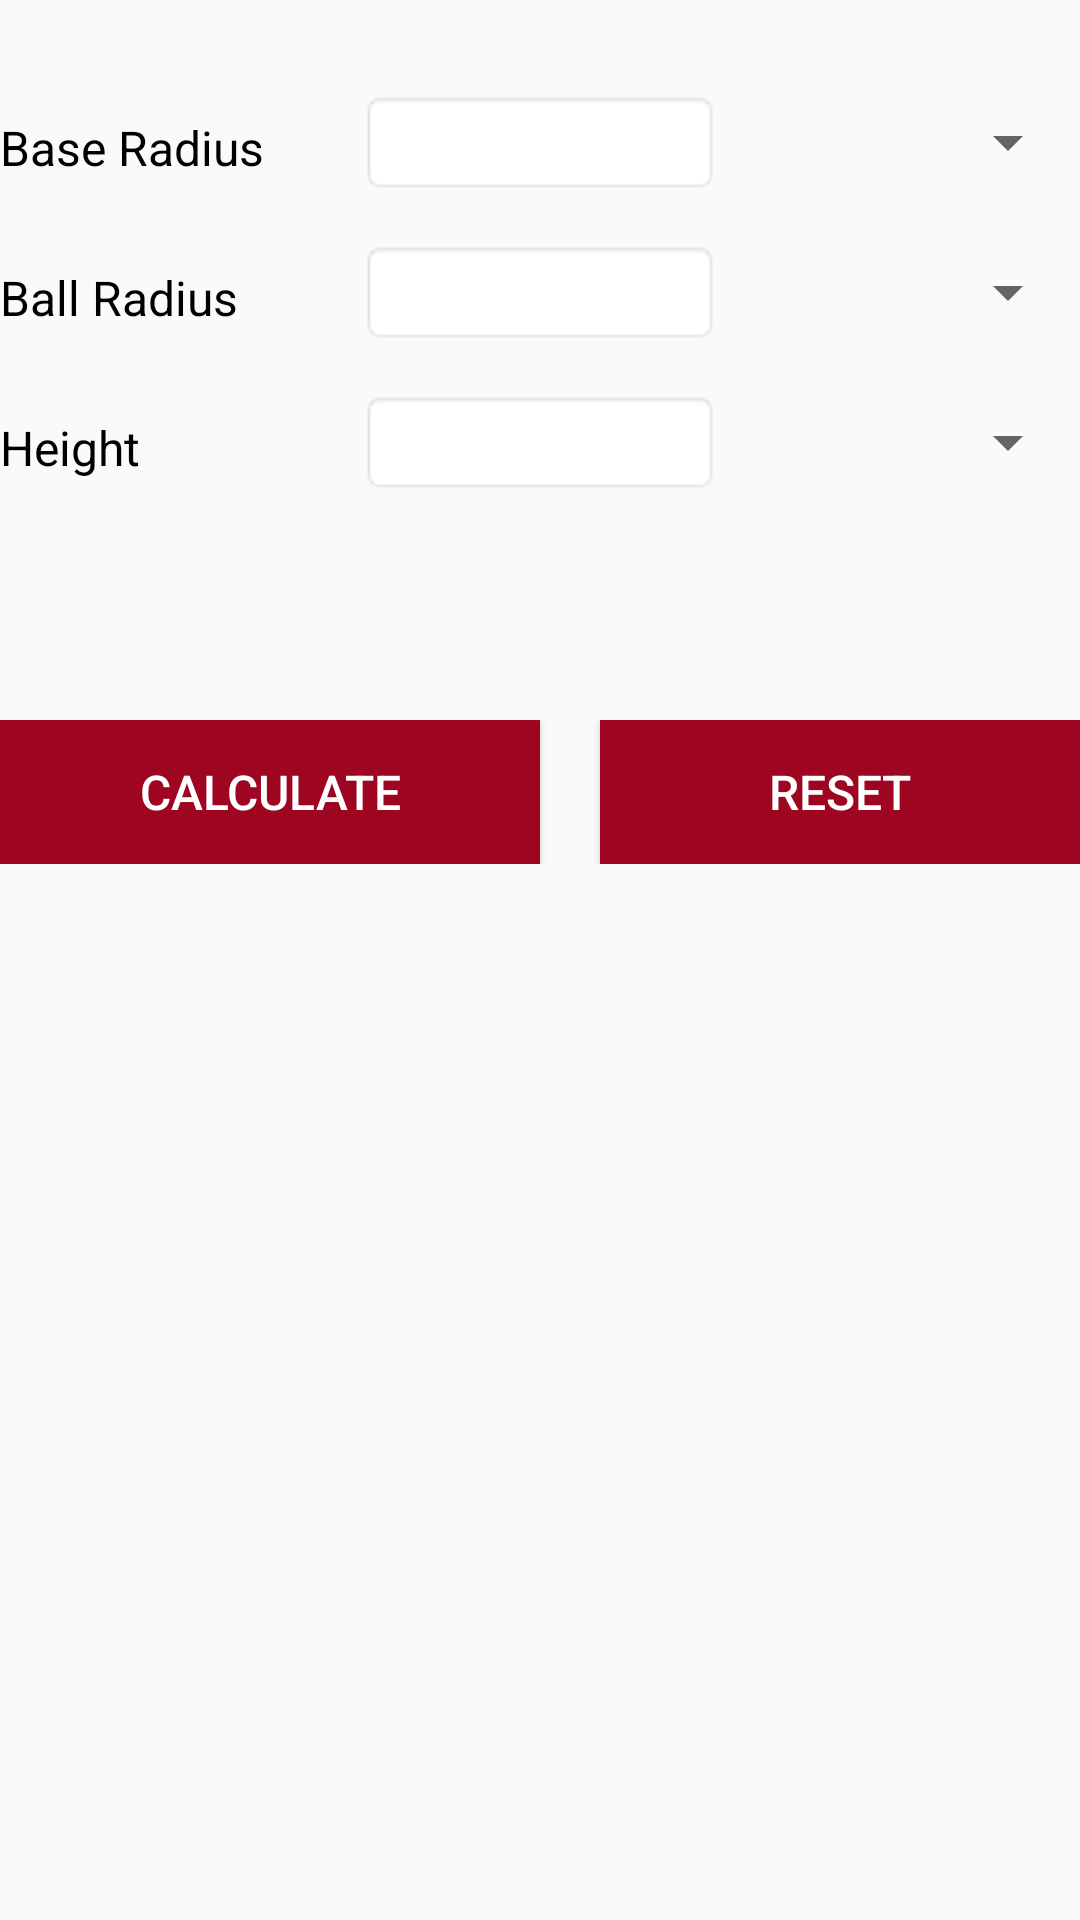

Layout XML and referenced resources for this Android screen:
<!-- AndroidManifest.xml: application theme AppTheme -->
<!-- res/layout/activity_cap_surface_area.xml -->
<?xml version="1.0" encoding="utf-8"?>
<ScrollView xmlns:android="http://schemas.android.com/apk/res/android"
    android:layout_width="fill_parent"
    android:layout_height="fill_parent" >
    <RelativeLayout xmlns:android="http://schemas.android.com/apk/res/android"
        xmlns:tools="http://schemas.android.com/tools"
        android:id="@+id/activity_ball_volume"
        android:layout_width="match_parent"
        android:layout_height="match_parent"
        tools:context="com.geniusnine.android.geometry.VolumeCalculator.">

        <LinearLayout
            android:layout_marginTop="30dp"
            android:layout_width="match_parent"
            android:layout_height="wrap_content"
            android:weightSum="3"

            android:orientation="horizontal">


            <TextView
                android:text="Base Radius"
                android:layout_width="70dp"
                android:layout_height="35dp"
                android:id="@+id/textViewCapSurfaceAreaLength"
                android:layout_weight="1"
                android:textSize="16dp"
                android:textColor="#000000" />

            <EditText
                android:layout_width="70dp"
                android:layout_height="35dp"
                android:inputType="numberSigned"
                android:background="@android:drawable/editbox_background"
                android:id="@+id/editTextCapSurfaceAreaLength"
                android:layout_weight="1"
                />

            <Spinner
                android:layout_width="70dp"
                android:layout_height="35dp"
                android:id="@+id/spinnerCapSurfaceAreaLength"
                android:layout_weight="1" />
        </LinearLayout>



        <LinearLayout
            android:layout_marginTop="80dp"
            android:layout_width="match_parent"
            android:layout_height="wrap_content"
            android:weightSum="3"

            android:orientation="horizontal">


            <TextView
                android:text="Ball Radius"
                android:layout_width="70dp"
                android:layout_height="35dp"
                android:id="@+id/textViewCapSurfaceAreaWidth"
                android:layout_weight="1"
                android:textSize="16dp"
                android:textColor="#000000" />

            <EditText
                android:layout_width="70dp"
                android:layout_height="35dp"
                android:inputType="numberSigned"
                android:background="@android:drawable/editbox_background"
                android:id="@+id/editTextCapSurfaceAreaWidth"
                android:layout_weight="1"
                />

            <Spinner
                android:layout_width="70dp"
                android:layout_height="35dp"
                android:id="@+id/spinnerCapSurfaceAreaWidth"
                android:layout_weight="1" />
        </LinearLayout>

        <LinearLayout
            android:layout_marginTop="130dp"
            android:layout_width="match_parent"
            android:layout_height="wrap_content"
            android:weightSum="3"

            android:orientation="horizontal">


            <TextView
                android:text="Height"
                android:layout_width="70dp"
                android:layout_height="35dp"
                android:id="@+id/textViewCapSurfaceAreaRectangleHeight"
                android:layout_weight="1"
                android:textSize="16dp"
                android:textColor="#000000" />

            <EditText
                android:layout_width="70dp"
                android:layout_height="35dp"
                android:inputType="numberSigned"
                android:background="@android:drawable/editbox_background"
                android:id="@+id/editTextCapSurfaceAreaRectangleHeight"
                android:layout_weight="1"
                />

            <Spinner
                android:layout_width="70dp"
                android:layout_height="35dp"
                android:id="@+id/spinnerCapSurfaceAreaRectangleHeight"
                android:layout_weight="1" />
        </LinearLayout>
        <LinearLayout
            android:layout_width="match_parent"
            android:layout_height="wrap_content"
            android:orientation="horizontal"
            android:gravity="center"
            android:weightSum="2"
            android:layout_marginTop="240dp">


            <Button
                android:textColor="@android:color/background_light"
                android:layout_weight="1"
                android:textSize="16dp"
                android:text="Calculate"
                android:background="@color/colorPrimary"
                android:layout_width="match_parent"
                android:layout_height="wrap_content"
                android:id="@+id/buttonCalculateCapSurfaceArea" />
            <Button
                android:layout_marginLeft="20dp"
                android:text="Reset"
                android:textSize="16dp"
                android:layout_weight="1"
                android:layout_width="match_parent"
                android:background="@color/colorPrimary"
                android:layout_height="wrap_content"
                android:textColor="@android:color/background_light"
                android:id="@+id/buttonResetCapSurfaceArea" />

        </LinearLayout>

        <LinearLayout
            android:layout_width="match_parent"
            android:layout_height="wrap_content"
            android:orientation="vertical"
            android:layout_marginTop="320dp">

            <TextView
                android:text=""
                android:textColor="#000000"
                android:textSize="18dp"
                android:visibility="invisible"
                android:gravity="center"
                android:background="@android:drawable/editbox_background"
                android:layout_width="match_parent"
                android:layout_height="wrap_content"
                android:id="@+id/textViewResultCapSurfaceArea" />

        </LinearLayout>

        <LinearLayout
            android:layout_width="match_parent"
            android:layout_height="wrap_content"
            android:orientation="vertical"
            android:layout_marginTop="380dp">

            <TextView
                android:text=""
                android:textColor="#000000"
                android:textSize="18dp"
                android:visibility="invisible"
                android:gravity="center"
                android:background="@android:drawable/editbox_background"
                android:layout_width="match_parent"
                android:layout_height="wrap_content"
                android:id="@+id/textViewResultCapBallTotalSurfaceeArea" />

        </LinearLayout>


        <LinearLayout
            android:layout_width="match_parent"
            android:layout_height="wrap_content"
            android:orientation="vertical"
            android:layout_marginTop="440dp">

            <TextView
                android:text=""
                android:textColor="#000000"
                android:textSize="18dp"
                android:visibility="invisible"
                android:gravity="center"
                android:background="@android:drawable/editbox_background"
                android:layout_width="match_parent"
                android:layout_height="wrap_content"
                android:id="@+id/textViewResultCapBaseSurfaceArea" />

        </LinearLayout>
    </RelativeLayout>
</ScrollView>
<!-- resources referenced by this layout -->
<resources>
  <color name="colorPrimary">#9e0521</color>
  <style name="AppTheme" parent="Theme.AppCompat.Light.DarkActionBar">
          
          <item name="colorPrimary">@color/colorPrimary</item>
          <item name="colorPrimaryDark">@color/colorPrimaryDark</item>
          <item name="colorAccent">@color/colorAccent</item>
      </style>
  <color name="colorPrimaryDark">#a11521</color>
  <color name="colorAccent">#9e0521</color>
</resources>
